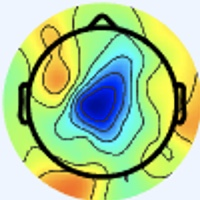

The data file committed next to this chart (first rows):
[238 245 255], [238 245 255], [238 245 255], [238 245 255], [238 245 255], [238 245 255], [238 245 255], [238 245 255], [238 245 255], [238 245 255], [238 245 255], [238 245 255], [238 245 255], [238 245 255], [238 245 255], [238 245 255], [238 245 255], [238 245 255], [238 245 255], [238 245 255], [238 245 255], [238 245 255], [238 245 255], [238 245 255]
[238 245 255], [238 245 255], [238 245 255], [238 245 255], [238 245 255], [238 245 255], [238 245 255], [238 245 255], [238 245 255], [238 245 255], [238 245 255], [238 245 255], [238 245 255], [238 245 255], [238 245 255], [238 245 255], [238 245 255], [238 245 255], [238 245 255], [238 245 255], [238 245 255], [238 245 255], [238 245 255], [238 245 255]
[238 245 255], [238 245 255], [238 245 255], [238 245 255], [238 245 255], [238 245 255], [238 245 255], [238 245 255], [238 245 255], [238 245 255], [238 245 255], [238 245 255], [238 245 255], [238 245 255], [238 245 255], [238 245 255], [238 245 255], [238 245 255], [238 245 255], [238 245 255], [238 245 255], [238 245 255], [238 245 255], [238 245 255]
[238 245 255], [238 245 255], [238 245 255], [238 245 255], [238 245 255], [238 245 255], [238 245 255], [238 245 255], [238 245 255], [238 245 255], [238 245 255], [238 245 255], [238 245 255], [238 245 255], [238 245 255], [238 245 255], [238 245 255], [238 245 255], [238 245 255], [238 245 255], [238 245 255], [238 245 255], [238 245 255], [238 245 255]
[238 245 255], [238 245 255], [238 245 255], [238 245 255], [238 245 255], [238 245 255], [238 245 255], [238 245 255], [238 245 255], [238 245 255], [238 245 255], [238 245 255], [238 245 255], [238 245 255], [238 245 255], [238 245 255], [238 245 255], [238 245 255], [238 245 255], [238 245 255], [238 245 255], [238 245 255], [238 245 255], [238 245 255]
[238 245 255], [238 245 255], [238 245 255], [238 245 255], [238 245 255], [238 245 255], [238 245 255], [238 245 255], [238 245 255], [238 245 255], [238 245 255], [238 245 255], [238 245 255], [238 245 255], [238 245 255], [238 245 255], [238 245 255], [238 245 255], [238 245 255], [238 245 255], [238 245 255], [238 245 255], [238 245 255], [238 245 255]
[238 245 255], [238 245 255], [238 245 255], [238 245 255], [238 245 255], [238 245 255], [238 245 255], [238 245 255], [238 245 255], [238 245 255], [238 245 255], [238 245 255], [238 245 255], [238 245 255], [238 245 255], [238 245 255], [238 245 255], [238 245 255], [238 245 255], [238 245 255], [238 245 255], [238 245 255], [238 245 255], [238 245 255]
[238 245 255], [238 245 255], [238 245 255], [238 245 255], [238 245 255], [238 245 255], [238 245 255], [238 245 255], [238 245 255], [238 245 255], [238 245 255], [238 245 255], [238 245 255], [238 245 255], [238 245 255], [238 245 255], [238 245 255], [238 245 255], [238 245 255], [238 245 255], [238 245 255], [238 245 255], [238 245 255], [238 245 255]
[238 245 255], [238 245 255], [238 245 255], [238 245 255], [238 245 255], [238 245 255], [238 245 255], [238 245 255], [238 245 255], [238 245 255], [238 245 255], [238 245 255], [238 245 255], [238 245 255], [238 245 255], [238 245 255], [238 245 255], [238 245 255], [238 245 255], [238 245 255], [238 245 255], [238 245 255], [238 245 255], [238 245 255]
[238 245 255], [238 245 255], [238 245 255], [238 245 255], [238 245 255], [238 245 255], [238 245 255], [238 245 255], [238 245 255], [238 245 255], [238 245 255], [238 245 255], [238 245 255], [238 245 255], [238 245 255], [238 245 255], [238 245 255], [238 245 255], [238 245 255], [238 245 255], [238 245 255], [238 245 255], [238 245 255], [238 245 255]
[238 245 255], [238 245 255], [238 245 255], [238 245 255], [238 245 255], [238 245 255], [238 245 255], [238 245 255], [238 245 255], [238 245 255], [238 245 255], [238 245 255], [238 245 255], [238 245 255], [238 245 255], [238 245 255], [238 245 255], [238 245 255], [238 245 255], [238 245 255], [238 245 255], [238 245 255], [238 245 255], [238 245 255]
[238 245 255], [238 245 255], [238 245 255], [238 245 255], [238 245 255], [238 245 255], [238 245 255], [238 245 255], [238 245 255], [238 245 255], [238 245 255], [238 245 255], [238 245 255], [238 245 255], [238 245 255], [238 245 255], [238 245 255], [238 245 255], [238 245 255], [238 245 255], [238 245 255], [238 245 255], [238 245 255], [238 245 255]
[238 245 255], [238 245 255], [238 245 255], [238 245 255], [238 245 255], [238 245 255], [238 245 255], [238 245 255], [238 245 255], [238 245 255], [238 245 255], [238 245 255], [238 245 255], [238 245 255], [238 245 255], [238 245 255], [238 245 255], [238 245 255], [238 245 255], [238 245 255], [238 245 255], [238 245 255], [238 245 255], [238 245 255]
[238 245 255], [238 245 255], [238 245 255], [238 245 255], [238 245 255], [238 245 255], [238 245 255], [238 245 255], [238 245 255], [238 245 255], [238 245 255], [238 245 255], [238 245 255], [238 245 255], [238 245 255], [238 245 255], [238 245 255], [238 245 255], [238 245 255], [238 245 255], [238 245 255], [238 245 255], [238 245 255], [238 245 255]
[238 245 255], [238 245 255], [238 245 255], [238 245 255], [238 245 255], [238 245 255], [238 245 255], [238 245 255], [238 245 255], [238 245 255], [238 245 255], [238 245 255], [238 245 255], [238 245 255], [238 245 255], [238 245 255], [238 245 255], [238 245 255], [238 245 255], [238 245 255], [238 245 255], [238 245 255], [238 245 255], [238 245 255]
[238 245 255], [238 245 255], [238 245 255], [238 245 255], [238 245 255], [238 245 255], [238 245 255], [238 245 255], [238 245 255], [238 245 255], [238 245 255], [238 245 255], [238 245 255], [238 245 255], [238 245 255], [238 245 255], [238 245 255], [238 245 255], [238 245 255], [238 245 255], [238 245 255], [238 245 255], [238 245 255], [238 245 255]
[238 245 255], [238 245 255], [238 245 255], [238 245 255], [238 245 255], [238 245 255], [238 245 255], [238 245 255], [238 245 255], [238 245 255], [238 245 255], [238 245 255], [238 245 255], [238 245 255], [238 245 255], [238 245 255], [238 245 255], [238 245 255], [238 245 255], [238 245 255], [238 245 255], [238 245 255], [238 245 255], [238 245 255]
[238 245 255], [238 245 255], [238 245 255], [238 245 255], [238 245 255], [238 245 255], [238 245 255], [238 245 255], [238 245 255], [238 245 255], [238 245 255], [238 245 255], [238 245 255], [238 245 255], [238 245 255], [238 245 255], [238 245 255], [238 245 255], [238 245 255], [238 245 255], [238 245 255], [238 245 255], [238 245 255], [238 245 255]
[238 245 255], [238 245 255], [238 245 255], [238 245 255], [238 245 255], [238 245 255], [238 245 255], [238 245 255], [238 245 255], [238 245 255], [238 245 255], [238 245 255], [238 245 255], [238 245 255], [238 245 255], [238 245 255], [238 245 255], [238 245 255], [238 245 255], [238 245 255], [238 245 255], [238 245 255], [238 245 255], [238 245 255]
[238 245 255], [238 245 255], [238 245 255], [238 245 255], [238 245 255], [238 245 255], [238 245 255], [238 245 255], [238 245 255], [238 245 255], [238 245 255], [238 245 255], [238 245 255], [238 245 255], [238 245 255], [238 245 255], [238 245 255], [238 245 255], [238 245 255], [238 245 255], [238 245 255], [238 245 255], [238 245 255], [238 245 255]
[238 245 255], [238 245 255], [238 245 255], [238 245 255], [238 245 255], [238 245 255], [238 245 255], [238 245 255], [238 245 255], [238 245 255], [238 245 255], [238 245 255], [238 245 255], [238 245 255], [238 245 255], [238 245 255], [238 245 255], [238 245 255], [238 245 255], [238 245 255], [238 245 255], [238 245 255], [238 245 255], [238 245 255]
[238 245 255], [238 245 255], [238 245 255], [238 245 255], [238 245 255], [238 245 255], [238 245 255], [238 245 255], [238 245 255], [238 245 255], [238 245 255], [238 245 255], [238 245 255], [238 245 255], [238 245 255], [238 245 255], [238 245 255], [238 245 255], [238 245 255], [238 245 255], [238 245 255], [238 245 255], [238 245 255], [238 245 255]
[238 245 255], [238 245 255], [238 245 255], [238 245 255], [238 245 255], [238 245 255], [238 245 255], [238 245 255], [238 245 255], [238 245 255], [238 245 255], [238 245 255], [238 245 255], [238 245 255], [238 245 255], [238 245 255], [238 245 255], [238 245 255], [238 245 255], [238 245 255], [238 245 255], [238 245 255], [238 245 255], [238 245 255]
[238 245 255], [238 245 255], [238 245 255], [238 245 255], [238 245 255], [238 245 255], [238 245 255], [238 245 255], [238 245 255], [238 245 255], [238 245 255], [238 245 255], [238 245 255], [238 245 255], [238 245 255], [238 245 255], [238 245 255], [238 245 255], [238 245 255], [238 245 255], [238 245 255], [238 245 255], [238 245 255], [238 245 255]
[238 245 255], [238 245 255], [238 245 255], [238 245 255], [238 245 255], [238 245 255], [238 245 255], [238 245 255], [238 245 255], [238 245 255], [238 245 255], [238 245 255], [238 245 255], [238 245 255], [238 245 255], [238 245 255], [238 245 255], [238 245 255], [238 245 255], [238 245 255], [238 245 255], [238 245 255], [238 245 255], [238 245 255]
[238 245 255], [238 245 255], [238 245 255], [238 245 255], [238 245 255], [238 245 255], [238 245 255], [238 245 255], [238 245 255], [238 245 255], [238 245 255], [238 245 255], [238 245 255], [238 245 255], [238 245 255], [238 245 255], [238 245 255], [238 245 255], [238 245 255], [238 245 255], [238 245 255], [238 245 255], [238 245 255], [238 245 255]
[238 245 255], [238 245 255], [238 245 255], [238 245 255], [238 245 255], [238 245 255], [238 245 255], [238 245 255], [238 245 255], [238 245 255], [238 245 255], [238 245 255], [238 245 255], [238 245 255], [238 245 255], [238 245 255], [238 245 255], [238 245 255], [238 245 255], [238 245 255], [238 245 255], [238 245 255], [238 245 255], [238 245 255]
[238 245 255], [238 245 255], [238 245 255], [238 245 255], [238 245 255], [238 245 255], [238 245 255], [238 245 255], [238 245 255], [238 245 255], [238 245 255], [238 245 255], [238 245 255], [238 245 255], [238 245 255], [238 245 255], [238 245 255], [238 245 255], [238 245 255], [238 245 255], [238 245 255], [238 245 255], [238 245 255], [238 245 255]
[238 245 255], [238 245 255], [238 245 255], [238 245 255], [238 245 255], [238 245 255], [238 245 255], [238 245 255], [238 245 255], [238 245 255], [238 245 255], [238 245 255], [238 245 255], [238 245 255], [238 245 255], [238 245 255], [238 245 255], [238 245 255], [238 245 255], [238 245 255], [238 245 255], [238 245 255], [238 245 255], [238 245 255]
[238 245 255], [238 245 255], [238 245 255], [238 245 255], [238 245 255], [238 245 255], [238 245 255], [238 245 255], [238 245 255], [238 245 255], [238 245 255], [238 245 255], [238 245 255], [238 245 255], [238 245 255], [238 245 255], [238 245 255], [238 245 255], [238 245 255], [238 245 255], [238 245 255], [238 245 255], [238 245 255], [238 245 255]
[238 245 255], [238 245 255], [238 245 255], [238 245 255], [238 245 255], [238 245 255], [238 245 255], [238 245 255], [238 245 255], [238 245 255], [238 245 255], [238 245 255], [238 245 255], [238 245 255], [238 245 255], [238 245 255], [238 245 255], [238 245 255], [238 245 255], [238 245 255], [238 245 255], [238 245 255], [238 245 255], [238 245 255]
[238 245 255], [238 245 255], [238 245 255], [238 245 255], [238 245 255], [238 245 255], [238 245 255], [238 245 255], [238 245 255], [238 245 255], [238 245 255], [238 245 255], [238 245 255], [238 245 255], [238 245 255], [238 245 255], [238 245 255], [238 244 255], [238 244 255], [238 244 255], [238 245 255], [238 245 255], [238 245 255], [238 245 253]
[238 245 255], [238 245 255], [238 245 255], [238 245 255], [238 245 255], [238 245 255], [238 245 255], [238 245 255], [238 245 255], [238 245 255], [238 245 255], [238 245 255], [238 245 255], [238 245 255], [238 245 255], [238 245 255], [238 244 255], [238 244 255], [240 243 255], [240 243 255], [240 244 255], [240 244 255], [238 245 253], [238 245 251]
[238 245 255], [238 245 255], [238 245 255], [238 245 255], [238 245 255], [238 245 255], [238 245 255], [238 245 255], [238 245 255], [238 245 255], [238 245 255], [238 245 255], [238 245 255], [238 245 255], [238 245 255], [238 245 255], [238 244 255], [238 244 255], [240 243 255], [240 243 255], [240 244 255], [238 245 255], [238 245 253], [238 245 251]
[238 245 255], [238 245 255], [238 245 255], [238 245 255], [238 245 255], [238 245 255], [238 245 255], [238 245 255], [238 245 255], [238 245 255], [238 245 255], [238 245 255], [238 245 255], [238 245 255], [238 245 255], [238 245 255], [238 245 253], [238 245 251], [238 246 249], [238 245 251], [238 244 255], [238 244 255], [238 245 253], [237 246 251]
[238 245 255], [238 245 255], [238 245 255], [238 245 255], [238 245 255], [238 245 255], [238 245 255], [238 245 255], [238 245 255], [238 245 255], [238 245 255], [238 245 255], [238 245 255], [238 245 255], [238 245 255], [238 245 253], [238 245 251], [238 246 249], [238 247 246], [238 246 248], [238 244 255], [237 245 255], [237 245 255], [237 246 253]
[238 245 255], [238 245 255], [238 245 255], [238 245 255], [238 245 255], [238 245 255], [238 245 255], [238 245 255], [238 245 255], [238 245 255], [238 245 255], [238 245 255], [238 245 255], [238 245 255], [238 245 255], [238 245 253], [240 245 251], [240 245 251], [238 245 251], [238 245 251], [237 245 255], [237 245 255], [237 244 255], [237 245 255]
[238 245 255], [238 245 255], [238 245 255], [238 245 255], [238 245 255], [238 245 255], [238 245 255], [238 245 255], [238 245 255], [238 245 255], [238 245 255], [238 245 255], [238 245 255], [238 245 255], [238 245 255], [238 245 255], [240 244 255], [240 244 255], [238 245 255], [238 245 255], [237 246 255], [237 245 255], [237 244 255], [237 245 255]
[238 245 255], [238 245 255], [238 245 255], [238 245 255], [238 245 255], [238 245 255], [238 245 255], [238 245 255], [238 245 255], [238 245 255], [238 245 255], [238 245 255], [238 245 255], [238 245 255], [238 245 255], [238 244 255], [238 244 255], [238 244 255], [238 244 255], [238 244 255], [238 245 255], [238 245 253], [238 244 255], [238 245 251]
[238 245 255], [238 245 255], [238 245 255], [238 245 255], [238 245 255], [238 245 255], [238 245 255], [238 245 255], [238 245 255], [238 245 255], [238 245 255], [238 245 255], [238 245 255], [238 245 255], [238 245 255], [238 244 255], [238 244 255], [238 244 255], [238 244 255], [238 244 255], [238 245 255], [238 245 253], [240 245 251], [240 247 239]
[238 245 255], [238 245 255], [238 245 255], [238 245 255], [238 245 255], [238 245 255], [238 245 255], [238 245 255], [238 245 255], [238 245 255], [238 245 255], [238 245 255], [238 245 255], [238 245 255], [238 245 255], [238 245 253], [238 245 251], [238 245 253], [238 244 255], [239 245 255], [241 244 255], [240 244 253], [239 243 244], [240 246 220]
[238 245 255], [238 245 255], [238 245 255], [238 245 255], [238 245 255], [238 245 255], [238 245 255], [238 245 255], [238 245 255], [238 245 255], [238 245 255], [238 245 255], [238 245 255], [238 245 255], [238 245 255], [238 245 253], [239 247 250], [238 245 251], [238 245 255], [237 243 255], [241 245 255], [241 247 247], [241 246 226], [237 246 191]
[238 245 255], [238 245 255], [238 245 255], [238 245 255], [238 245 255], [238 245 255], [238 245 255], [238 245 255], [238 245 255], [238 245 255], [238 245 255], [238 245 255], [238 245 255], [238 245 255], [238 245 255], [238 245 255], [239 246 255], [238 245 253], [237 244 252], [236 243 249], [240 245 248], [241 250 231], [238 249 193], [230 245 152]
[238 245 255], [238 245 255], [238 245 255], [238 245 255], [238 245 255], [238 245 255], [238 245 255], [238 245 255], [238 245 255], [238 245 255], [238 245 255], [238 245 255], [238 245 255], [238 245 255], [238 245 255], [238 245 255], [237 243 255], [238 245 255], [239 246 254], [240 249 248], [240 251 237], [239 251 211], [231 249 163], [224 245 124]
[238 245 255], [238 245 255], [238 245 255], [238 245 255], [238 245 255], [238 245 255], [238 245 255], [238 245 255], [238 245 255], [238 245 255], [238 245 255], [238 245 255], [238 245 255], [238 245 255], [238 245 255], [238 245 255], [241 245 255], [240 244 255], [237 244 250], [238 248 239], [235 249 214], [228 248 179], [222 249 136], [221 250 108]
[238 245 255], [238 245 255], [238 245 255], [238 245 255], [238 245 255], [238 245 255], [238 245 255], [238 245 255], [238 245 255], [238 245 255], [238 245 255], [238 245 255], [238 245 255], [238 245 255], [238 245 255], [238 245 255], [241 245 255], [240 244 253], [240 248 250], [238 251 231], [232 251 195], [223 248 156], [217 248 118], [218 251  98]
[238 245 255], [238 245 255], [238 245 255], [238 245 255], [238 245 255], [238 245 255], [238 245 255], [238 245 255], [238 245 255], [238 245 255], [238 245 255], [238 245 255], [238 245 255], [238 245 255], [238 245 255], [238 245 255], [239 243 254], [241 246 250], [240 250 239], [237 253 216], [228 252 174], [219 249 135], [214 249 105], [214 252  91]
[240 244 255], [238 245 255], [238 245 255], [238 245 255], [237 246 255], [237 245 255], [237 246 255], [238 245 255], [238 245 255], [238 245 255], [238 245 255], [238 245 255], [238 245 255], [238 245 255], [238 245 255], [238 245 255], [242 246 255], [238 243 246], [226 238 224], [214 231 189], [205 230 146], [205 236 117], [208 245 103], [215 252  94]
[241 243 255], [240 244 255], [238 245 253], [237 246 253], [236 246 255], [236 246 255], [236 246 255], [237 245 255], [238 244 255], [240 244 255], [239 243 254], [240 244 255], [240 244 255], [238 244 255], [238 245 255], [239 246 255], [244 251 255], [236 244 246], [168 180 170], [123 138 105], [138 158  87], [162 189  86], [197 230  99], [214 250 100]
[243 242 255], [241 243 255], [238 245 253], [236 247 253], [236 246 255], [236 246 255], [236 246 255], [237 245 255], [238 245 255], [240 244 255], [240 244 255], [240 244 255], [240 244 255], [240 244 255], [238 245 255], [237 246 251], [247 255 254], [226 240 225], [142 161 131], [ 88 107  61], [ 94 115  50], [125 149  61], [174 205  88], [212 246 107]
[241 243 255], [240 244 255], [237 246 253], [236 247 253], [236 246 255], [237 245 255], [238 245 255], [238 245 255], [238 245 253], [238 245 255], [238 244 255], [238 244 255], [240 244 253], [240 245 251], [240 244 255], [238 247 246], [234 250 224], [225 249 199], [187 217 143], [153 184 104], [102 127  59], [ 90 114  40], [141 172  69], [197 232 104]
[241 243 255], [240 244 255], [237 246 255], [236 247 253], [237 246 253], [238 245 255], [240 244 255], [240 244 253], [238 245 253], [238 245 253], [237 245 255], [237 245 255], [238 245 251], [241 246 250], [240 245 251], [236 248 236], [223 247 197], [212 247 165], [206 248 140], [200 242 132], [131 164  77], [ 91 120  40], [119 147  62], [160 192  85]
[240 244 255], [238 245 255], [236 246 255], [236 247 253], [238 245 253], [240 244 253], [243 243 255], [241 244 253], [240 244 253], [238 245 253], [237 245 255], [236 244 255], [238 245 251], [239 248 247], [238 247 244], [231 250 222], [213 247 171], [198 244 135], [196 247 120], [202 253 122], [180 224 103], [154 191  88], [108 135  64], [ 95 122  45]
[240 244 255], [238 244 255], [236 246 255], [236 247 253], [238 245 251], [241 244 251], [243 243 253], [243 243 253], [240 244 253], [237 246 255], [236 244 255], [236 244 255], [239 246 252], [238 249 245], [232 246 229], [222 248 201], [202 246 151], [190 244 120], [190 251 112], [192 251 107], [201 254 112], [197 240 122], [108 140  65], [62 89 22]
[238 244 255], [238 244 255], [236 246 255], [237 246 253], [240 245 251], [241 244 251], [243 243 253], [243 243 253], [238 245 255], [237 246 255], [237 246 255], [238 245 255], [239 246 254], [235 248 241], [222 246 212], [208 245 176], [195 246 141], [184 245 116], [185 249 109], [186 250 104], [194 252 106], [198 247 119], [134 171  78], [ 88 119  41]
[238 244 255], [238 244 255], [237 245 255], [237 246 255], [240 245 251], [241 244 251], [243 243 253], [241 243 255], [238 244 255], [237 245 255], [238 245 255], [238 245 253], [238 247 252], [232 249 233], [214 247 192], [197 243 155], [186 244 132], [186 253 122], [181 249 110], [187 255 110], [191 253 106], [192 244 110], [160 202  92], [124 159  69]
[238 245 255], [238 244 255], [238 244 255], [238 244 255], [240 244 253], [240 245 251], [240 244 253], [238 245 255], [238 244 255], [238 244 255], [240 244 255], [238 245 251], [236 248 244], [222 247 217], [202 246 171], [186 245 139], [181 246 130], [180 251 123], [180 252 114], [181 253 109], [187 250 109], [192 248 113], [188 237 111], [172 211 104]
[238 245 255], [238 245 255], [238 244 255], [240 244 255], [240 244 255], [238 245 253], [238 245 253], [237 246 255], [239 245 255], [238 244 255], [241 245 255], [238 246 248], [228 246 230], [210 247 196], [192 247 154], [179 246 130], [179 249 127], [179 251 123], [177 254 116], [181 254 113], [187 251 115], [194 251 118], [198 252 115], [194 240 118]
[238 245 253], [238 245 255], [240 243 255], [240 243 255], [240 244 255], [238 245 253], [237 246 253], [237 246 253], [239 245 255], [238 244 255], [242 246 255], [236 248 244], [218 245 210], [198 245 175], [183 248 144], [174 250 124], [175 250 121], [177 253 119], [175 253 117], [180 253 119], [184 249 119], [186 247 117], [192 250 112], [197 249 115]
[238 245 251], [238 245 253], [241 243 255], [240 243 255], [238 244 255], [237 246 255], [237 246 253], [237 246 253], [240 244 255], [239 243 255], [239 248 255], [230 251 236], [207 246 193], [186 244 159], [176 248 136], [171 252 124], [172 252 119], [175 253 118], [174 252 117], [179 252 119], [185 252 121], [186 249 118], [187 250 110], [192 251 111]
[238 245 251], [238 245 253], [241 243 255], [240 243 255], [237 245 255], [237 246 255], [237 246 253], [238 245 253], [241 243 255], [239 243 252], [235 250 247], [222 252 224], [196 247 178], [177 245 146], [172 249 135], [170 252 128], [171 252 123], [174 254 123], [174 251 119], [174 250 116], [182 252 117], [184 252 115], [184 250 114], [189 253 115]
... 139 more rows
